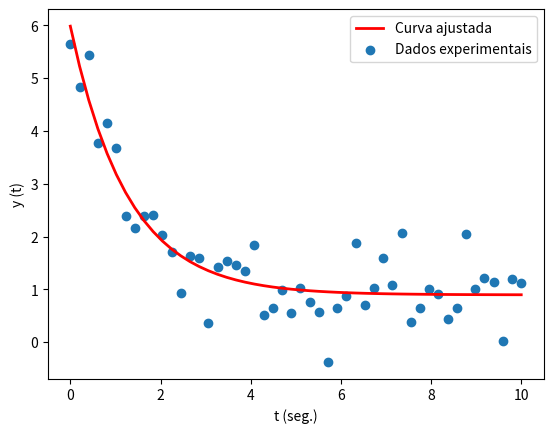

The script that saved this image:
import numpy as np
import matplotlib.pyplot as plt
from scipy.optimize import curve_fit

def funcao(t, a, k,c):
    
    return (a * np.exp(-k * t) + c)#Retorna a função correta

#------------------------------------------------------------------------------

# Dados do enunciado:
a = 5
k = 0.8
c = 1

#------------------------------------------------------------------------------

t = np.linspace(0,10,50)# 50 pontos entre 0 e 10

y = funcao( t, a, k, c)

np.random.seed(1729)
ruido = 0.5 * np.random.normal(size=t.size)

y_ruido = y + ruido

popt, pcov = curve_fit(funcao,t,y_ruido)

#-------------------------------------------------------------------------------

# Parâmetros estimados
a_est, k_est, c_est = popt

# Erros absolutos médios
erro_a = abs(a_est - a)
erro_k = abs(k_est - k)
erro_c = abs(c_est - c)

print("Parâmetros estimados:")
print(f"A = {a_est:.4f} (erro = {erro_a:.4f})")
print(f"k = {k_est:.4f} (erro = {erro_k:.4f})")
print(f"C = {c_est:.4f} (erro = {erro_c:.4f})")

#----------------------------------------------------------------------------------

#Plot do gráfico

plt.plot(t, funcao(t, *popt), 'r-',linewidth = 2, label= 'Curva ajustada') #curva ajustada

plt.scatter(t, y_ruido, label="Dados experimentais")
plt.xlabel('t (seg.)')
plt.ylabel('y (t)')
plt.legend()
plt.show()